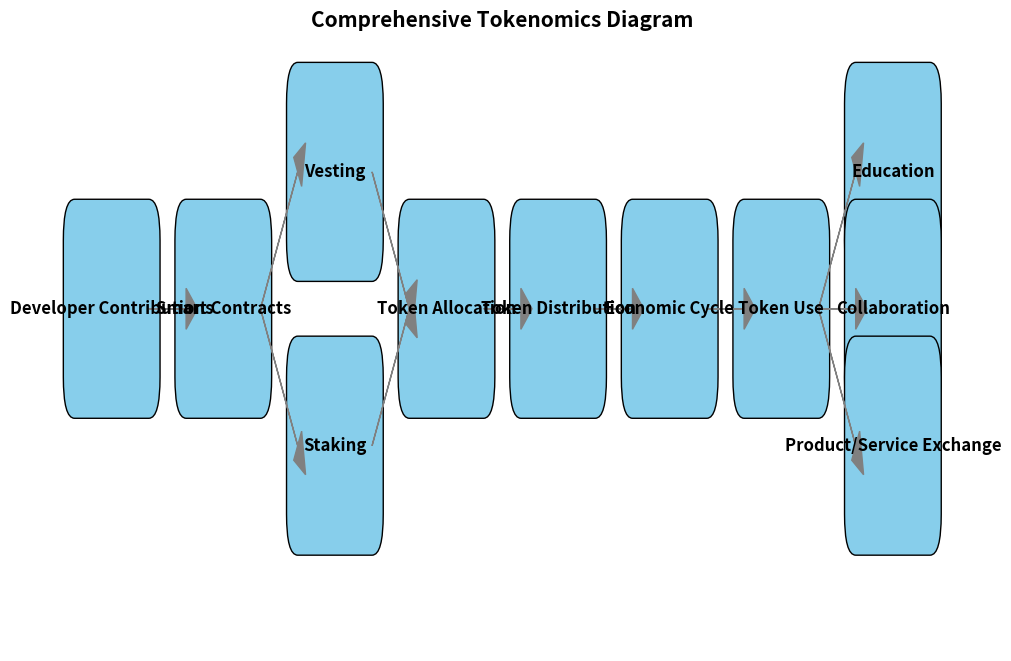

Write the Python code that produced this figure.
import matplotlib.pyplot as plt
import matplotlib.patches as mpatches

# Diyagram için temel ayarlar
fig, ax = plt.subplots(figsize=(12, 8))

# Renk paleti
box_color = 'skyblue'
arrow_color = 'grey'

# Modüller
modules = {
    "Developer Contributions": (0, 6),
    "Smart Contracts": (3, 6),
    "Vesting": (6, 7),
    "Staking": (6, 5),
    "Token Allocation": (9, 6),
    "Token Distribution": (12, 6),
    "Economic Cycle": (15, 6),
    "Token Use": (18, 6),
    "Education": (21, 7),
    "Collaboration": (21, 6),
    "Product/Service Exchange": (21, 5)
}

# Modül kutuları çiz
for name, pos in modules.items():
    ax.add_patch(mpatches.FancyBboxPatch((pos[0], pos[1]), 2, 1, boxstyle="round,pad=0.3", linewidth=1, edgecolor='black', facecolor=box_color))
    ax.text(pos[0] + 1, pos[1] + 0.5, name, ha='center', va='center', fontsize=12, fontweight='bold')

# Bağlantı okları çiz
connections = [
    ("Developer Contributions", "Smart Contracts"),
    ("Smart Contracts", "Vesting"),
    ("Smart Contracts", "Staking"),
    ("Vesting", "Token Allocation"),
    ("Staking", "Token Allocation"),
    ("Token Allocation", "Token Distribution"),
    ("Token Distribution", "Economic Cycle"),
    ("Economic Cycle", "Token Use"),
    ("Token Use", "Education"),
    ("Token Use", "Collaboration"),
    ("Token Use", "Product/Service Exchange")
]

for start, end in connections:
    start_pos = modules[start]
    end_pos = modules[end]
    ax.arrow(start_pos[0] + 2, start_pos[1] + 0.5, end_pos[0] - start_pos[0] - 2, end_pos[1] - start_pos[1], head_width=0.3, head_length=0.3, fc=arrow_color, ec=arrow_color)

# Genel ayarlar
plt.xlim(-1, 24)
plt.ylim(4, 8.5)
plt.axis('off')
plt.title("Comprehensive Tokenomics Diagram", fontsize=15, fontweight='bold')
plt.show()
